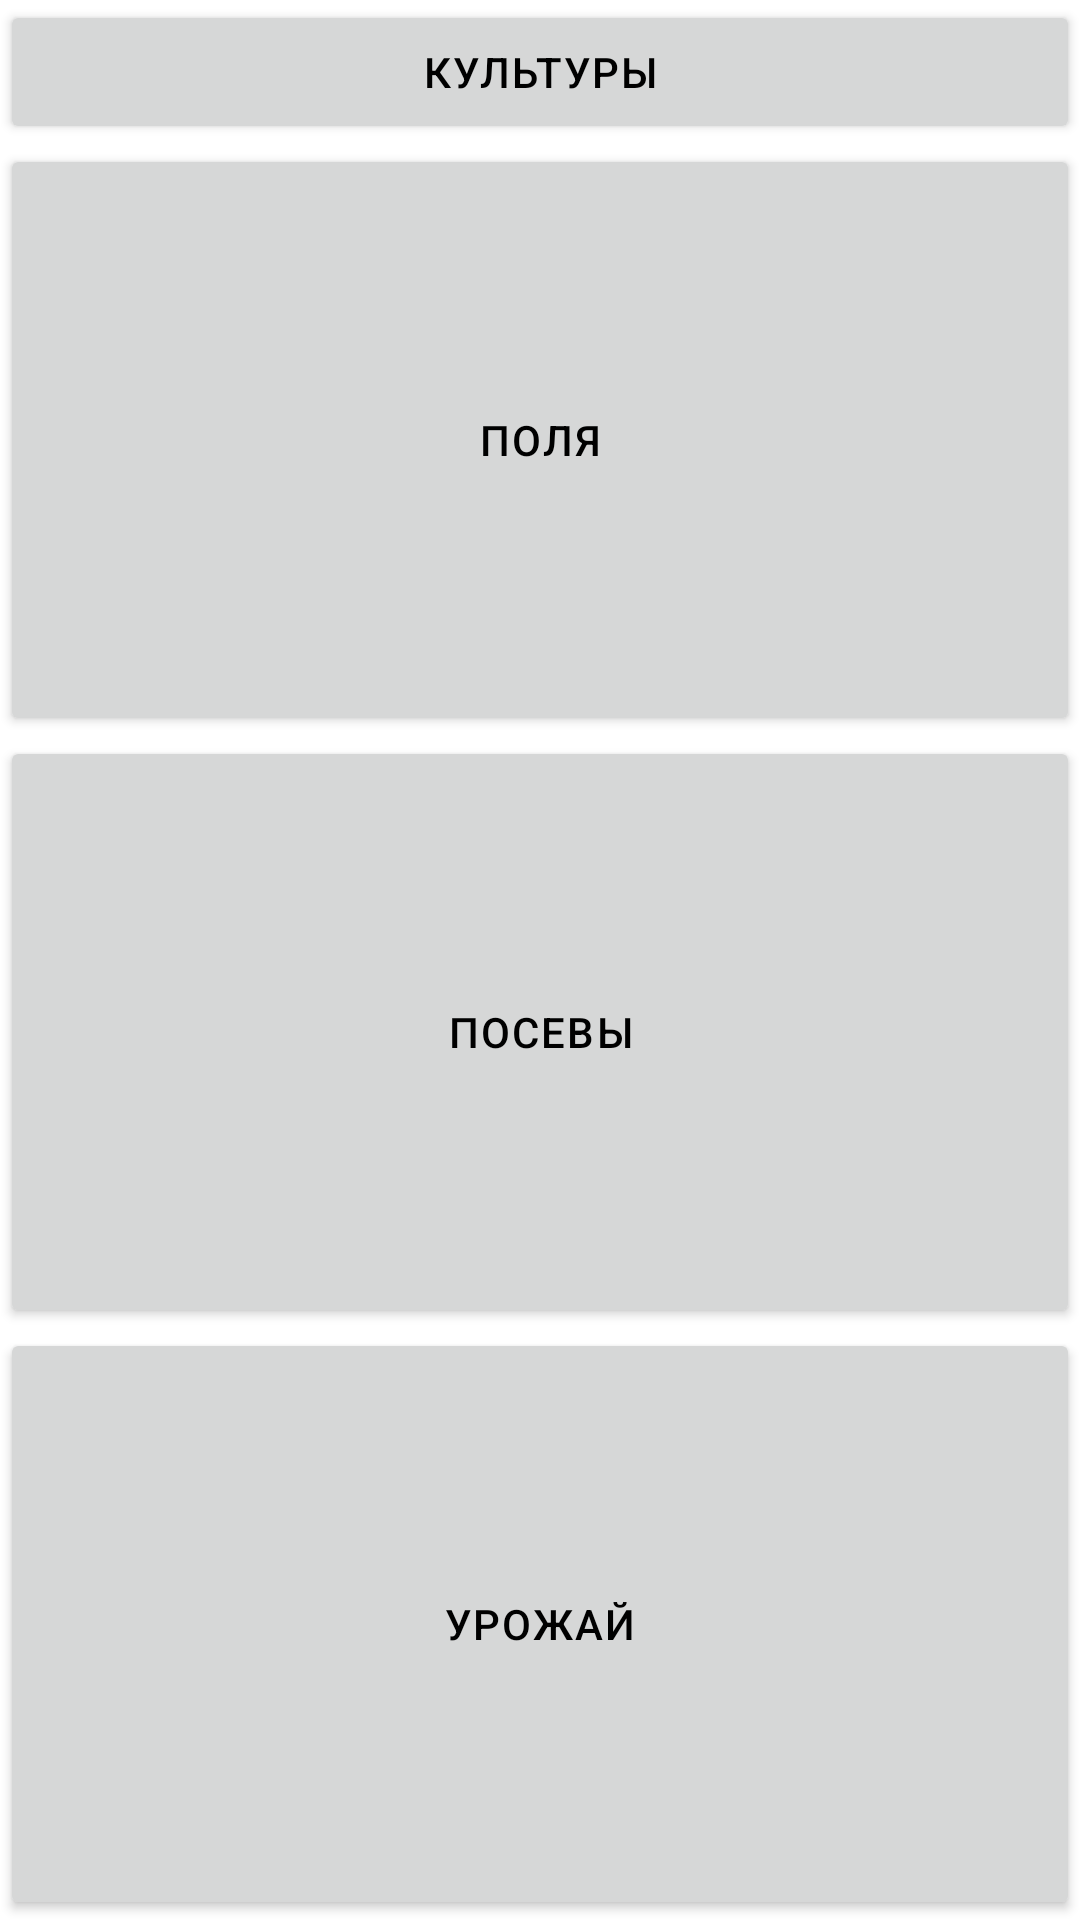

Layout XML and referenced resources for this Android screen:
<!-- AndroidManifest.xml: application theme Theme.Agronom -->
<!-- res/layout/fragment_main.xml -->
<?xml version="1.0" encoding="utf-8"?>
<LinearLayout xmlns:android="http://schemas.android.com/apk/res/android"
    xmlns:tools="http://schemas.android.com/tools"
    android:layout_width="match_parent"
    android:layout_height="wrap_content"
    android:orientation="vertical"
    tools:context=".fragments.MainFragment">

    

    <Button
        android:id="@+id/btnCultures"
        android:layout_width="match_parent"
        android:layout_height="wrap_content"
        android:text="Культуры" />

    <Button
        android:id="@+id/btnFields"
        android:layout_width="match_parent"
        android:layout_height="wrap_content"
        android:layout_weight="1"
        android:text="Поля" />

    <Button
        android:id="@+id/btnSowings"
        android:layout_width="match_parent"
        android:layout_height="wrap_content"
        android:layout_weight="1"
        android:text="Посевы" />

    <Button
        android:id="@+id/btnHarvest"
        android:layout_width="match_parent"
        android:layout_height="wrap_content"
        android:layout_weight="1"
        android:text="Урожай" />

</LinearLayout>
<!-- resources referenced by this layout -->
<resources>
  <style name="Theme.Agronom" parent="Base.Theme.Agronom" />
  <style name="Base.Theme.Agronom" parent="Theme.Material3.DayNight.NoActionBar">
          
          
          <item name="android:windowBackground">@color/window_background</item>
          <item name="colorPrimary">@color/focused</item>
          <item name="colorControlActivated">@color/focused</item>
          <item name="android:letterSpacing">0.05</item>
          <item name="android:textColor">@color/black</item>
          <item name="android:alertDialogTheme">@style/my_dialog</item>
      </style>
  <color name="window_background">#FFF</color>
  <color name="focused">#1fcc79</color>
  <color name="black">#FF000000</color>
  <style name="my_dialog" parent="Theme.AppCompat.Light.Dialog.Alert">
          <item name="android:windowMinWidthMajor">90%</item>
          <item name="android:windowMinWidthMinor">90%</item>
          <item name="colorAccent">@color/card_background</item>
      </style>
  <color name="card_background">#FFF</color>
</resources>
